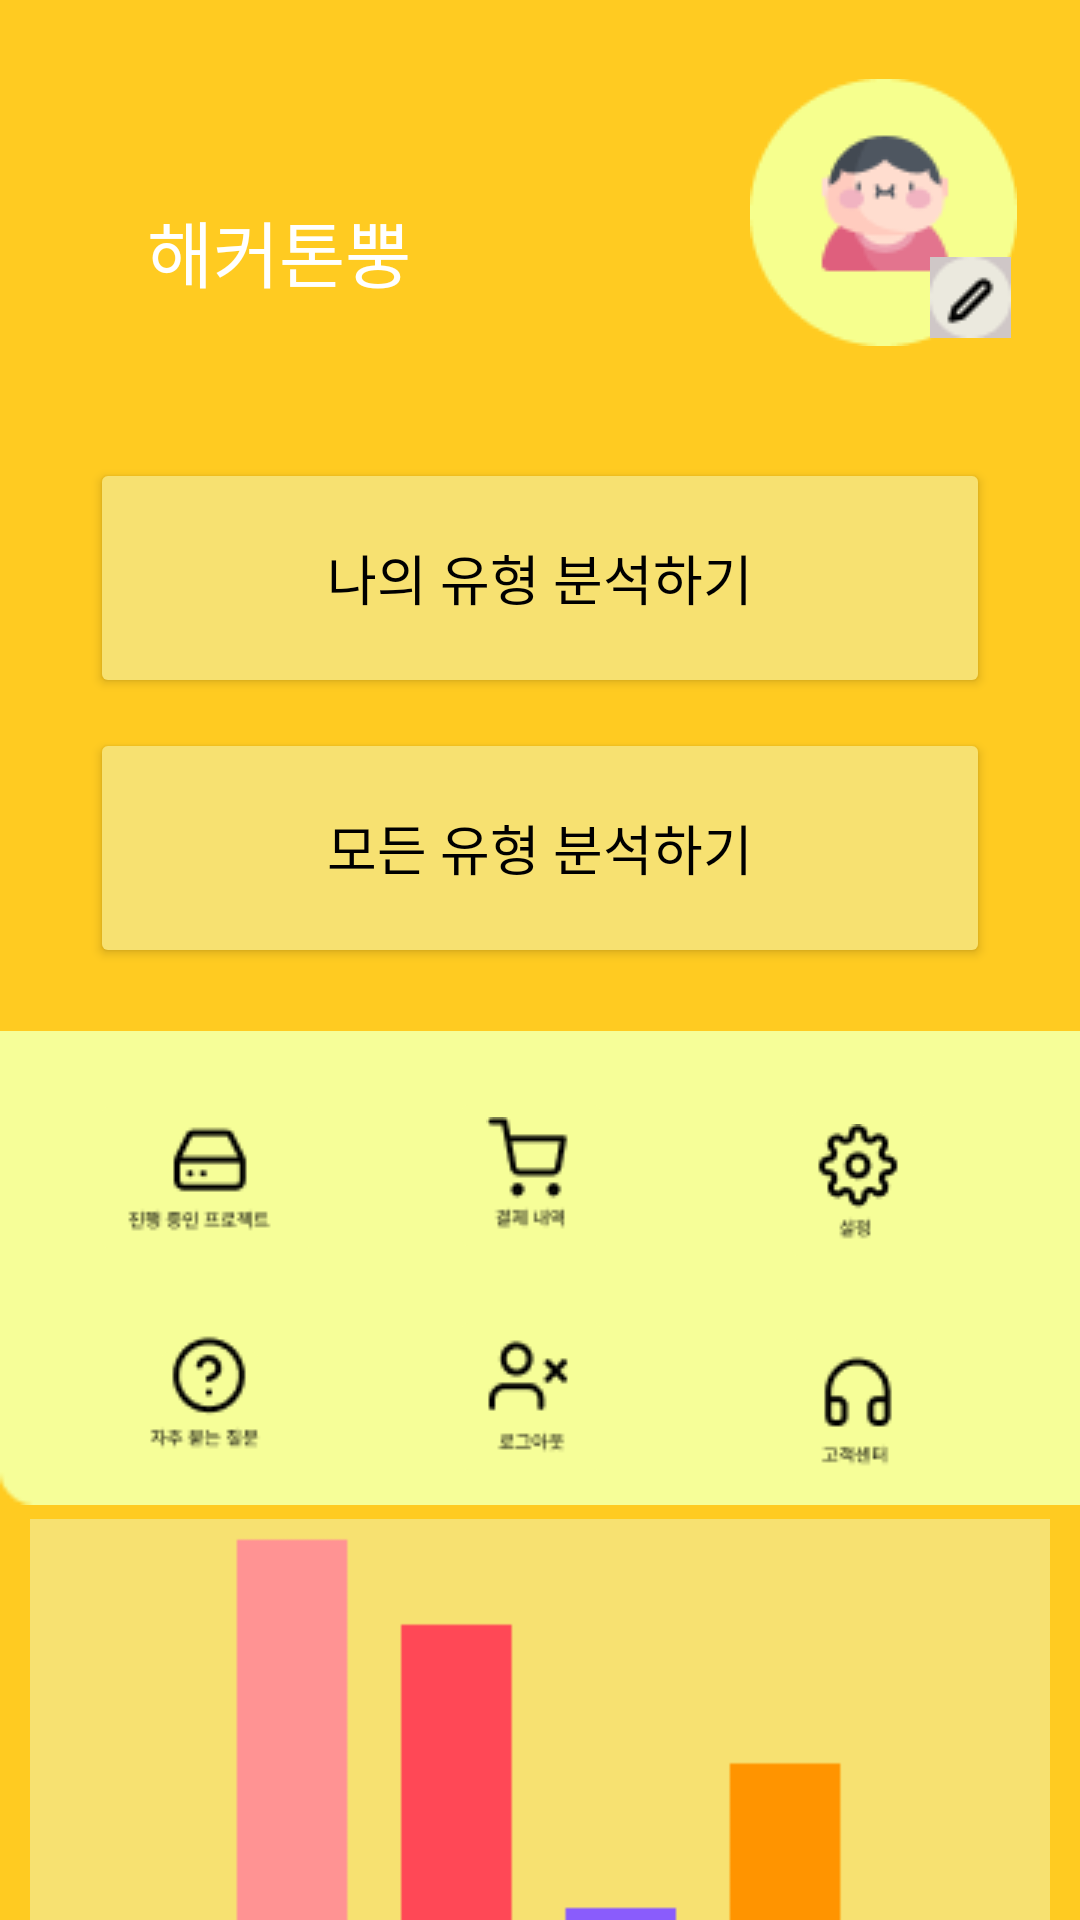

Reconstruct the res/layout file that produces this screen, plus the resources it refers to.
<!-- AndroidManifest.xml: application theme Theme.App_JamProject -->
<!-- res/layout/my_page_fragment.xml -->
<?xml version="1.0" encoding="utf-8"?>
<LinearLayout
    xmlns:android="http://schemas.android.com/apk/res/android"
    android:layout_width="match_parent"
    android:layout_height="match_parent"
    android:orientation="vertical"
    android:background="#FFCB21">
    <TextView
        android:layout_width="wrap_content"
        android:layout_height="wrap_content"
        android:text="해커톤뿡"
        android:textColor="#FFFFFF"
        android:textSize="24sp"
        android:fontFamily="@font/notosansbold"
        android:layout_marginLeft="49sp"
        android:layout_marginTop="66dp"/>
    <ImageView
        android:id="@+id/person"
        android:layout_width="wrap_content"
        android:layout_height="wrap_content"
        android:src="@drawable/person"
        android:layout_marginTop="-75dp"
        android:layout_marginLeft="250dp"
        android:scaleType="centerCrop"
        android:baseline="100dp"/>
    <ImageButton
        android:id="@+id/addimg"
        android:layout_width="wrap_content"
        android:layout_height="wrap_content"
        android:src="@drawable/button"
        android:background="#CFC7C7"
        android:layout_marginLeft="310dp"
        android:layout_marginTop="-30dp"/>

    <Button
        android:id="@+id/btn_mytest"
        android:layout_width="300dp"
        android:layout_height="80dp"
        android:text="나의 유형 분석하기"
        android:textSize="18sp"
        android:fontFamily="@font/notosansregular"
        android:textColor="#000000"
        android:backgroundTint="#F7E171"
        android:layout_marginTop="40dp"
        android:layout_gravity="center_horizontal"/>
    <Button
        android:id="@+id/btn_alltest"
        android:layout_width="300dp"
        android:layout_height="80dp"
        android:text="모든 유형 분석하기"
        android:textSize="18sp"
        android:fontFamily="@font/notosansregular"
        android:textColor="#000000"
        android:backgroundTint="#F7E171"
        android:layout_marginTop="10dp"
        android:layout_gravity="center_horizontal"/>

    <ImageView
        android:layout_width="418dp"
        android:layout_height="200dp"
        android:src="@drawable/back"/>
    <ImageButton
        android:layout_width="wrap_content"
        android:layout_height="wrap_content"
        android:src="@drawable/project"
        android:backgroundTint="#F6FE98"
        android:layout_marginTop="-160dp"
        android:layout_marginLeft="30dp"/>
    <ImageButton
        android:layout_width="wrap_content"
        android:layout_height="wrap_content"
        android:src="@drawable/buy"
        android:backgroundTint="#F6FE98"
        android:layout_marginTop="-60dp"
        android:layout_marginLeft="150dp"/>
    <ImageButton
        android:layout_width="wrap_content"
        android:layout_height="wrap_content"
        android:src="@drawable/setting"
        android:backgroundTint="#F6FE98"
        android:layout_marginTop="-57dp"
        android:layout_marginLeft="260dp"/>
    <ImageButton
        android:layout_width="40dp"
        android:layout_height="40dp"
        android:layout_marginLeft="50dp"
        android:layout_marginTop="20dp"
        android:backgroundTint="#F6FE98"
        android:src="@drawable/logout"
 />
    <ImageButton
        android:layout_width="wrap_content"
        android:layout_height="wrap_content"
        android:backgroundTint="#F6FE98"
        android:layout_marginTop="-50dp"
        android:src="@drawable/question"
        android:layout_marginLeft="150dp"/>
    <ImageButton
        android:layout_width="wrap_content"
        android:layout_height="wrap_content"
        android:src="@drawable/center"
        android:backgroundTint="#F6FE98"
        android:layout_marginTop="-56dp"
        android:layout_marginLeft="260dp"/>

    <ImageView
        android:layout_width="340dp"
        android:layout_height="200dp"
        android:layout_marginTop="6dp"
        android:layout_gravity="center_horizontal"
        android:scaleType="centerCrop"
        android:src="@drawable/graph" />

</LinearLayout>
<!-- resources referenced by this layout -->
<resources>
  <!-- drawable back: png bitmap (drawable-v24, 797 bytes) -->
  <!-- drawable button: png bitmap (drawable-v24, 778 bytes) -->
  <!-- drawable buy: png bitmap (drawable-v24, 600 bytes) -->
  <!-- drawable center: png bitmap (drawable-v24, 611 bytes) -->
  <!-- drawable graph: png bitmap (drawable-v24, 2178 bytes) -->
  <!-- drawable logout: png bitmap (drawable-v24, 862 bytes) -->
  <!-- drawable person: png bitmap (drawable-v24, 3661 bytes) -->
  <!-- drawable project: png bitmap (drawable-v24, 733 bytes) -->
  <!-- drawable question: png bitmap (drawable-v24, 578 bytes) -->
  <!-- drawable setting: png bitmap (drawable-v24, 756 bytes) -->
  <style name="Theme.App_JamProject" parent="Theme.MaterialComponents.DayNight.DarkActionBar">
          
          <item name="colorPrimary">#FFFFFF</item>
          <item name="colorPrimaryVariant">#FFEB3B</item>
          <item name="colorOnPrimary">@color/white</item>
          
          <item name="colorSecondary">@color/teal_200</item>
          <item name="colorSecondaryVariant">@color/teal_700</item>
          <item name="colorOnSecondary">@color/black</item>
          
          <item name="android:statusBarColor" tools:targetApi="l">?attr/colorPrimaryVariant</item>
          
      </style>
  <!-- not gathered from this repository: default colours our renderer supplied (Android Studio template values) -->
  <color name="teal_200">#FF03DAC5</color>
  <color name="teal_700">#FF018786</color>
  <color name="black">#FF000000</color>
  <color name="white">#FFFFFFFF</color>
</resources>
